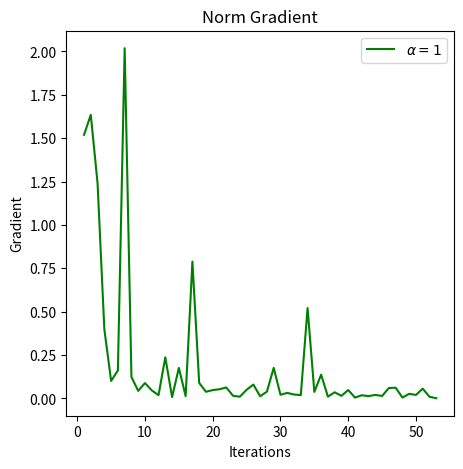
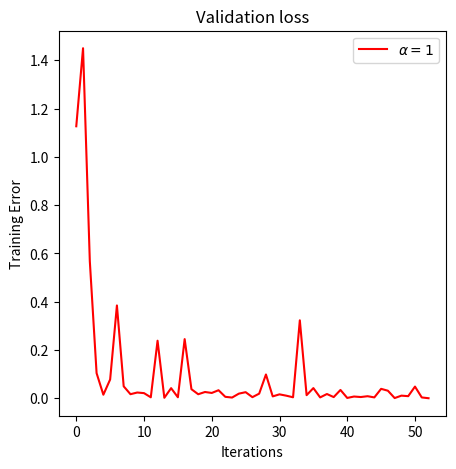
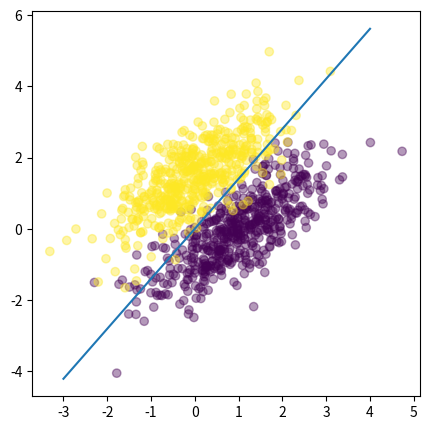
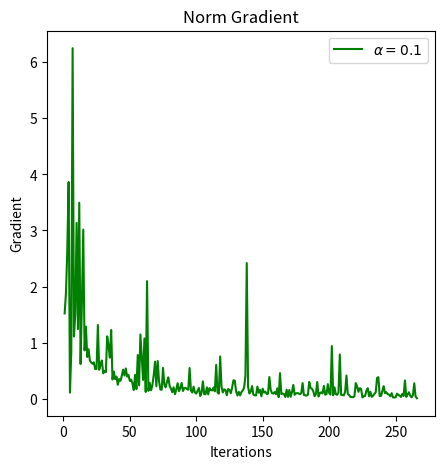
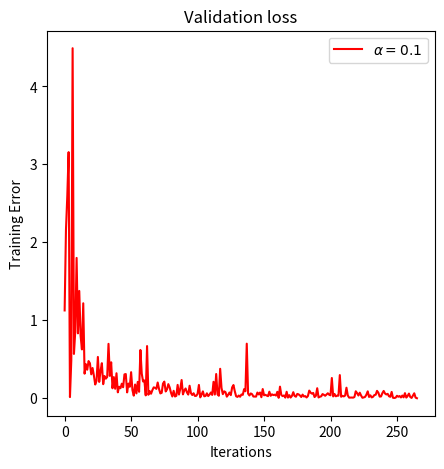
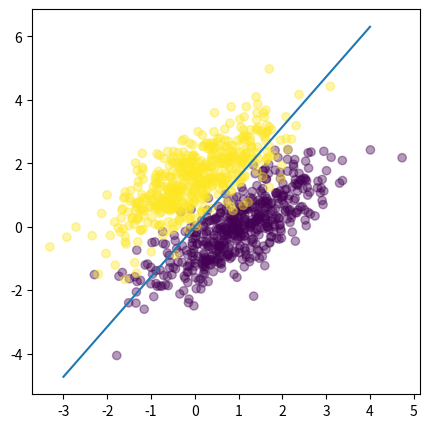
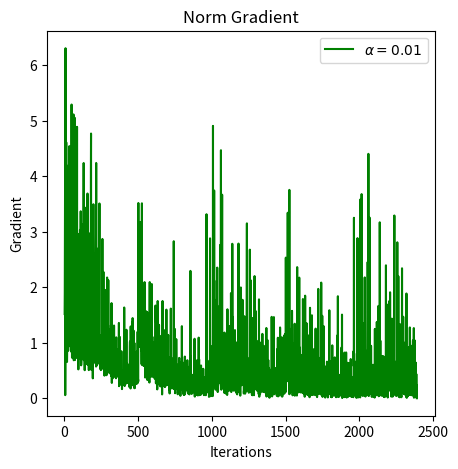
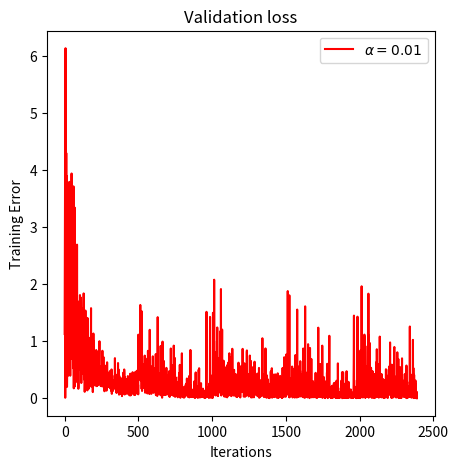
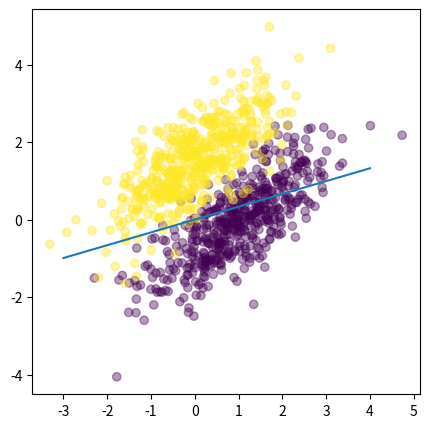
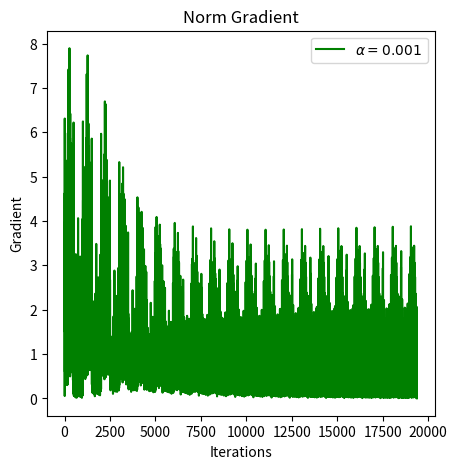
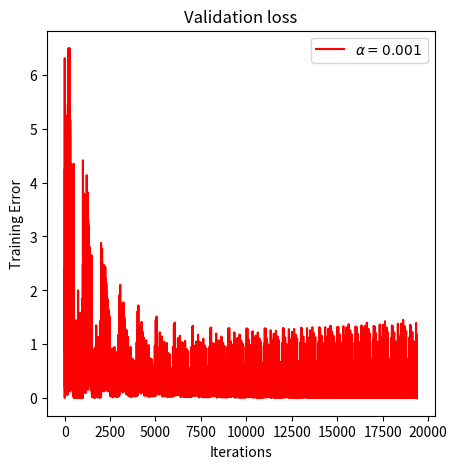
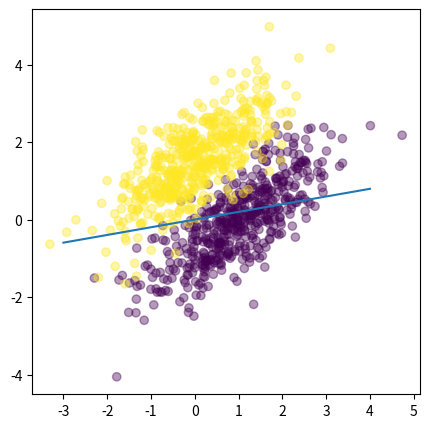

Recreate these plots in Python, in order.
import numpy as np
import matplotlib.pyplot as plt


class LogisticRegression:

    def __init__(self, alpha=0.001, iterations=100000):
        self.alpha = alpha
        self.weights = np.ones(3)
        self.iterations = iterations
        self.loss_threshold = 0.001
        self.current_loss = float('inf')
        self.previous_loss = float('inf')
        self.training_converged = False
        self.iteration_count = 0
        self.total_cost = []
        self.tot_iter = []
        self.norm_current_loss = []
        self.norm_grad=[]

    def activation_sigmoid(self, z):
        return 1 / (1 + np.exp(-z))

    def loss(self, predicted, actual):
        self.cost = (-actual * np.log(predicted) - (1 - actual) * np.log(1 - predicted)).mean()
        self.total_cost.append(self.cost)
        return self.cost
    
    def net_input(theta, x):
        return np.dot(x, theta)
    
    def gradient(self, theta, x, y):
        m = x.shape[0]
        return (1/m) * np.dot(x.activation_sigmoid(net_input(theta, x)) -y)

    def learn_per_instance(self, X, y):
        net_val = np.dot(X, self.weights)
        prediction = self.activation_sigmoid(net_val)
        self.gradient = np.dot(X.T, (prediction - y))
        self.weights -= self.alpha * self.gradient
        self.current_loss = self.loss(prediction, y)
        self.norm_grad.append(abs(self.gradient[0])+abs(self.gradient[1])+abs(self.gradient[2]))
      
        if self.iteration_count % 100 == 0:
            print("Entropy loss at iteration %s: %s" % (self.iteration_count + 1, self.current_loss))

        if (self.gradient == np.zeros(X.shape[0])).all():
            print("Gradient is zero!")
            print("Total no. of iterations run: ", self.iteration_count + 1)
            self.training_converged = True

        if self.current_loss < self.loss_threshold:
            print("Loss optimized is less than threshold!")
            print("total no. of iterations run: ", self.iteration_count + 1)
            self.training_converged = True
        
        self.norm_current_loss.append(abs(self.current_loss-self.previous_loss))

        self.previous_loss = self.current_loss
        self.iteration_count += 1
        self.store_iter = self.iteration_count
        self.tot_iter.append(self.store_iter)
        #print ("iter",self.tot_iter)
        return self.norm_current_loss, self.tot_iter, self.norm_grad

    def learn(self, X, target):
        X = np.concatenate((np.ones((X.shape[0], 1)), X), axis=1)

        for iteration in range(self.iterations):
            print("\n\nIteration - ", iteration + 1)
            for i in range(X.shape[0]):
                self.learn_per_instance(X[i, :], target[i])
                if self.training_converged:
                    break

            if self.training_converged:
                break

    def predict(self, X):
        X = np.concatenate((np.ones((X.shape[0], 1)), X), axis=1)
        return np.round(self.activation_sigmoid(np.dot(X, self.weights)))

def generate_data(mean, variance, count):
    return np.random.multivariate_normal(mean, variance, count)


def calculateAccuracy(predicted_y, test_y):
    predicted_y = predicted_y.tolist()
    test_y = test_y.tolist()

    count = 0
    for i in range(len(predicted_y)):
        if predicted_y[i] == test_y[i]:
            count += 1

    return (count / len(predicted_y)) * 100



max_iterations = 100000
train_x1 = generate_data([1, 0], [[1, 0.75], [0.75, 1]], 500)
train_x2 = generate_data([0, 1.5], [[1, 0.75], [0.75, 1]], 500)
train_X = np.vstack((train_x1, train_x2)).astype(np.float32)
train_y = np.hstack((np.zeros(500), np.ones(500)))

test_x1 = generate_data([1, 0], [[1, 0.75], [0.75, 1]], 250)
test_x2 = generate_data([0, 1.5], [[1, 0.75], [0.75, 1]], 250)
test_X = np.vstack((test_x1, test_x2)).astype(np.float32)
test_y = np.hstack((np.zeros(250), np.ones(250)))

print("\n\nLearning rate (Alpha): 1\nTotal Iterations: 100000")
LR = LogisticRegression(alpha=1, iterations=max_iterations)
LR.learn(train_X, train_y)
print("Final Weights: ", LR.weights)
predicted_y = LR.predict(test_X)
accuracy = calculateAccuracy(predicted_y, test_y)
print("Accuracy: ", accuracy)
f, ax = plt.subplots(1, figsize=(5, 5))
ax.set_title("Norm Gradient")
ax.plot(LR.tot_iter, LR.norm_grad, 'g', label=r'$\alpha = 1$') 
ax.set_xlabel('Iterations')
ax.set_ylabel('Gradient')
ax.legend();
f, ax = plt.subplots(1, figsize=(5, 5))
plt.figure(figsize=(8, 8))
ax.set_title("Validation loss")
ax.plot(range(0, len(LR.total_cost)), LR.total_cost, 'r', label=r'$\alpha = 1$') 
ax.set_xlabel('Iterations')
ax.set_ylabel('Training Error')
ax.legend();
plt.figure(figsize=(5, 5))
x_d = np.linspace(-3, 4, 50)
y_d = (LR.weights[0]*x_d)/LR.weights[1]
plt.scatter(train_X[:, 0], train_X[:, 1], c=train_y, alpha=.4)
plt.plot(x_d, y_d)
plt.show()
print("==================================================")

print("\n\nLearning rate (Alpha): 0.1\nTotal Iterations: 100000")
LR = LogisticRegression(alpha=0.1, iterations=max_iterations)
LR.learn(train_X, train_y)
print("Final Weights: ", LR.weights)
predicted_y = LR.predict(test_X)
accuracy = calculateAccuracy(predicted_y, test_y)
print("Accuracy: ", accuracy)
f, ax = plt.subplots(1, figsize=(5, 5))
ax.set_title("Norm Gradient")
ax.plot(LR.tot_iter, LR.norm_grad, 'g', label=r'$\alpha = 0.1$') 
ax.set_xlabel('Iterations')
ax.set_ylabel('Gradient')
ax.legend();
f, ax = plt.subplots(1, figsize=(5, 5))
plt.figure(figsize=(8, 8))
ax.set_title("Validation loss")
ax.plot(range(0, len(LR.total_cost)), LR.total_cost, 'r', label=r'$\alpha = 0.1$') 
ax.set_xlabel('Iterations')
ax.set_ylabel('Training Error')
ax.legend();
plt.figure(figsize=(5, 5))
x_d = np.linspace(-3, 4, 50)
y_d = (LR.weights[0]*x_d)/LR.weights[1]
plt.scatter(train_X[:, 0], train_X[:, 1], c=train_y, alpha=.4)
plt.plot(x_d, y_d)
plt.show()
print("==================================================")

print("\n\nLearning rate (Alpha): 0.01\nTotal Iterations: 100000")
LR = LogisticRegression(alpha=0.01, iterations=max_iterations)
LR.learn(train_X, train_y)
print("Final Weights: ", LR.weights)
predicted_y = LR.predict(test_X)
accuracy = calculateAccuracy(predicted_y, test_y)
print("Accuracy: ", accuracy)
f, ax = plt.subplots(1, figsize=(5, 5))
ax.set_title("Norm Gradient")
ax.plot(LR.tot_iter, LR.norm_grad, 'g', label=r'$\alpha = 0.01$') 
ax.set_xlabel('Iterations')
ax.set_ylabel('Gradient')
ax.legend();
f, ax = plt.subplots(1, figsize=(5, 5))
plt.figure(figsize=(8, 8))
ax.set_title("Validation loss")
ax.plot(range(0, len(LR.total_cost)), LR.total_cost, 'r', label=r'$\alpha = 0.01$') 
ax.set_xlabel('Iterations')
ax.set_ylabel('Training Error')
ax.legend();
plt.figure(figsize=(5, 5))
x_d = np.linspace(-3, 4, 50)
y_d = (LR.weights[0]*x_d)/LR.weights[1]
plt.scatter(train_X[:, 0], train_X[:, 1], c=train_y, alpha=.4)
plt.plot(x_d, y_d)
plt.show()
print("==================================================")

print("\n\nLearning rate (Alpha): 0.001\nTotal Iterations: 100000")
LR = LogisticRegression(alpha=0.001, iterations=max_iterations)
LR.learn(train_X, train_y)
print("Final Weights: ", LR.weights)
predicted_y = LR.predict(test_X)
accuracy = calculateAccuracy(predicted_y, test_y)
print("Accuracy: ", accuracy)
f, ax = plt.subplots(1, figsize=(5, 5))
ax.set_title("Norm Gradient")
ax.plot(LR.tot_iter, LR.norm_grad, 'g', label=r'$\alpha = 0.001$') 
ax.set_xlabel('Iterations')
ax.set_ylabel('Gradient')
ax.legend();
f, ax = plt.subplots(1, figsize=(5, 5))
plt.figure(figsize=(8, 8))
ax.set_title("Validation loss")
ax.plot(range(0, len(LR.total_cost)), LR.total_cost, 'r', label=r'$\alpha = 0.001$') 
ax.set_xlabel('Iterations')
ax.set_ylabel('Training Error')
ax.legend();
plt.figure(figsize=(5, 5))
x_d = np.linspace(-3, 4, 50)
y_d = (LR.weights[0]*x_d)/LR.weights[1]
plt.scatter(train_X[:, 0], train_X[:, 1], c=train_y, alpha=.4)
plt.plot(x_d, y_d)
plt.show()
print("==================================================")

plt.figure(figsize=(5, 5))
plt.scatter(train_X[:, 0], train_X[:, 1], c=train_y, alpha=.4)
plt.show()